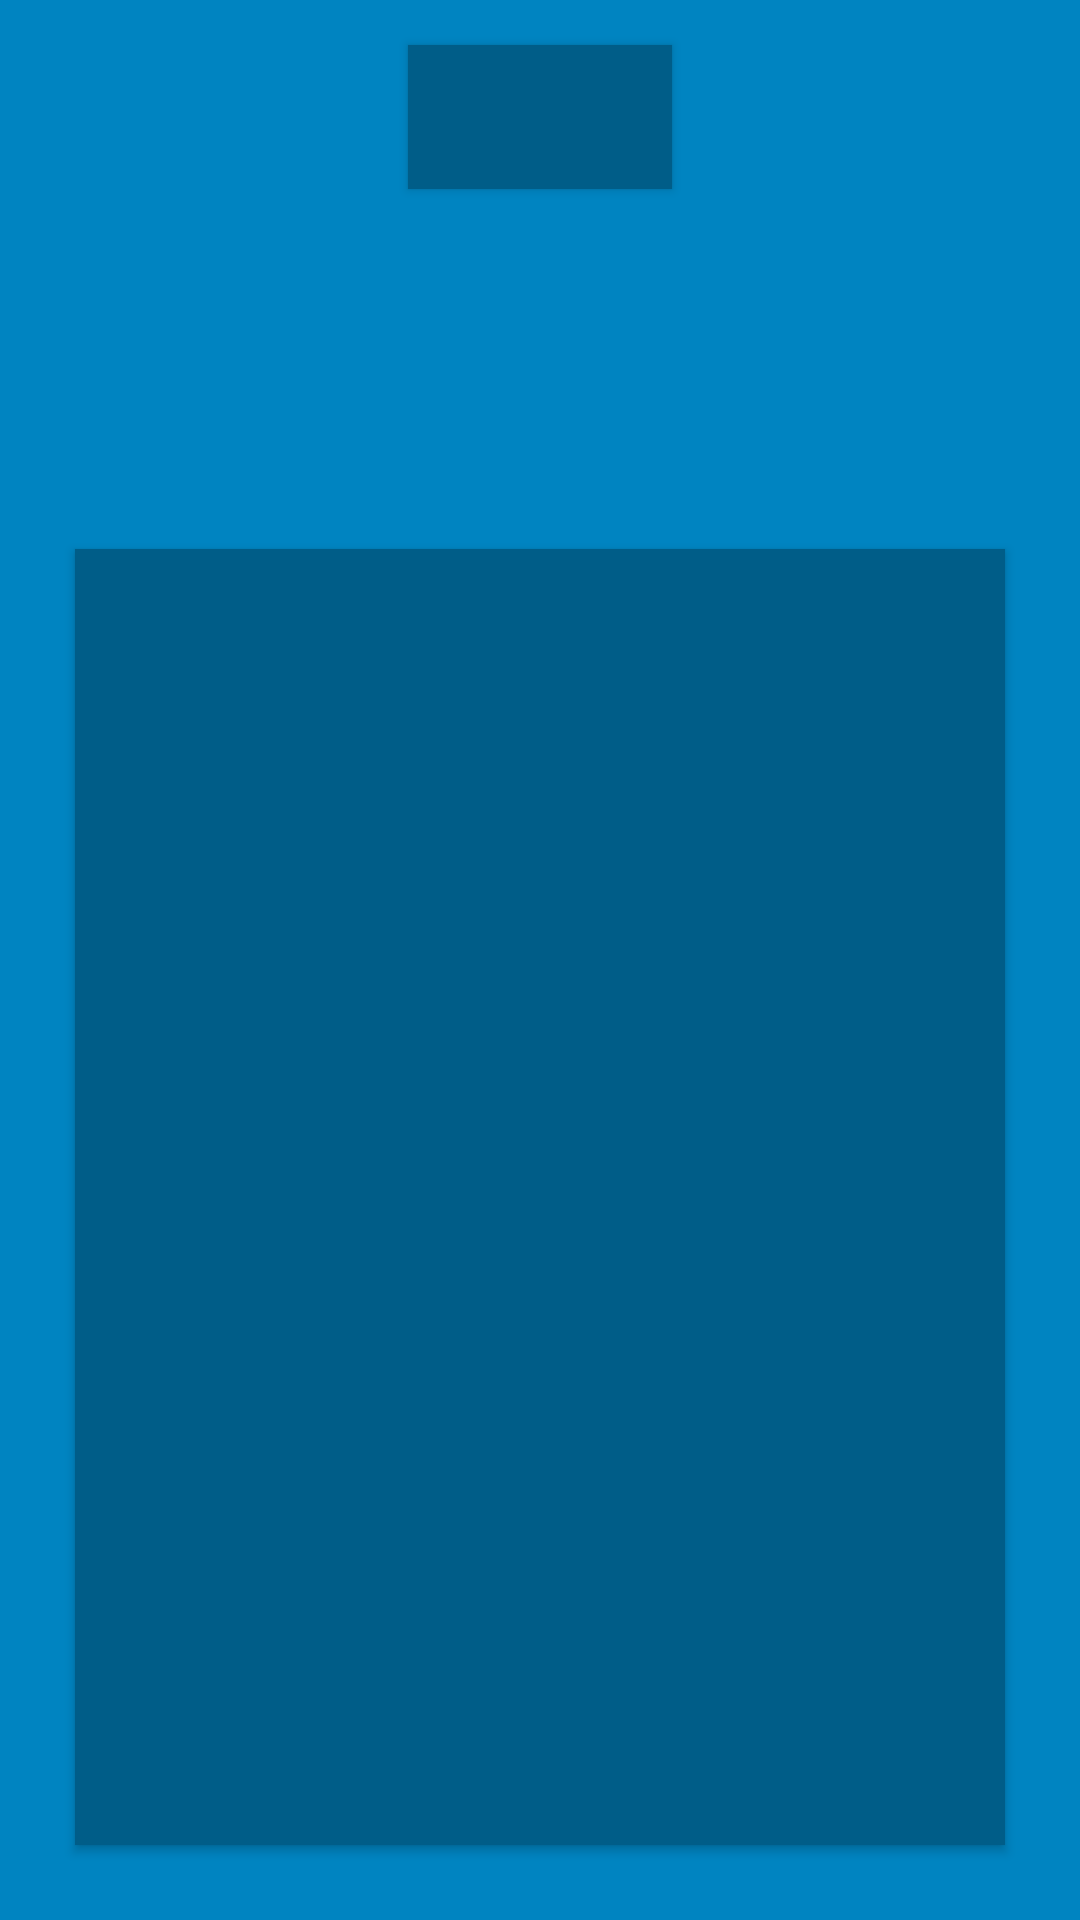

This screen was rendered from an Android layout file. Write that file and the resources it references.
<!-- AndroidManifest.xml: application theme AppTheme -->
<!-- res/layout/fragment_detalhe.xml -->
<RelativeLayout xmlns:android="http://schemas.android.com/apk/res/android"
    xmlns:app="http://schemas.android.com/apk/res-auto"
    xmlns:tools="http://schemas.android.com/tools" android:layout_width="match_parent"
    android:layout_height="match_parent"
    tools:context="example.familylounge.DetalheFragment">

    <RelativeLayout
        android:layout_width="match_parent"
        android:layout_height="wrap_content"
        android:id="@+id/relativeLayout2"
        android:background="#0084c1"
        android:layout_alignParentBottom="true"
        android:layout_alignParentStart="true">

        <Button
            android:layout_width="wrap_content"
            android:layout_height="wrap_content"
            android:padding="8dp"
            android:textColor="#fff"
            android:background="@color/colorPrimary"
            android:textSize="18dp"
            android:id="@+id/buttonMedico"
            android:layout_marginLeft="10dp"
            android:textStyle="bold"
            android:layout_alignParentTop="true"
            android:layout_centerHorizontal="true"
            android:layout_marginTop="15dp" />

        <ImageView
            app:srcCompat="@color/colorWhite"
            android:layout_below="@+id/buttonMedico"
            android:layout_centerHorizontal="true"
            android:layout_marginTop="20dp"
            android:id="@+id/imageView36"
            android:layout_width="75dp"
            android:layout_height="75dp" />

        <Button
            android:layout_width="fill_parent"
            android:layout_height="fill_parent"
            android:padding="8dp"
            android:textColor="#fff"
            android:background="@color/colorPrimary"
            android:textSize="18dp"
            android:id="@+id/buttonSala"
            android:textAllCaps="false"
            android:layout_marginLeft="25dp"
            android:layout_marginRight="25dp"
            android:clickable="false"
            android:elevation="0dp"
            android:layout_below="@+id/imageView36"
            android:layout_centerHorizontal="true"
            android:layout_marginTop="25dp"
            android:layout_marginBottom="25dp" />


    </RelativeLayout>

</RelativeLayout>
<!-- resources referenced by this layout -->
<resources>
  <color name="colorPrimary">#005d88</color>
  <color name="colorWhite">#00ffffff</color>
  <style name="AppTheme" parent="Theme.AppCompat.Light.NoActionBar">
          
          <item name="colorPrimary">@color/colorPrimary</item>
          <item name="colorPrimaryDark">@color/colorPrimaryDark</item>
          <item name="colorAccent">@color/colorAccent</item>
      </style>
  <color name="colorPrimaryDark">#325ff6</color>
  <color name="colorAccent">#7C4DFF</color>
</resources>
